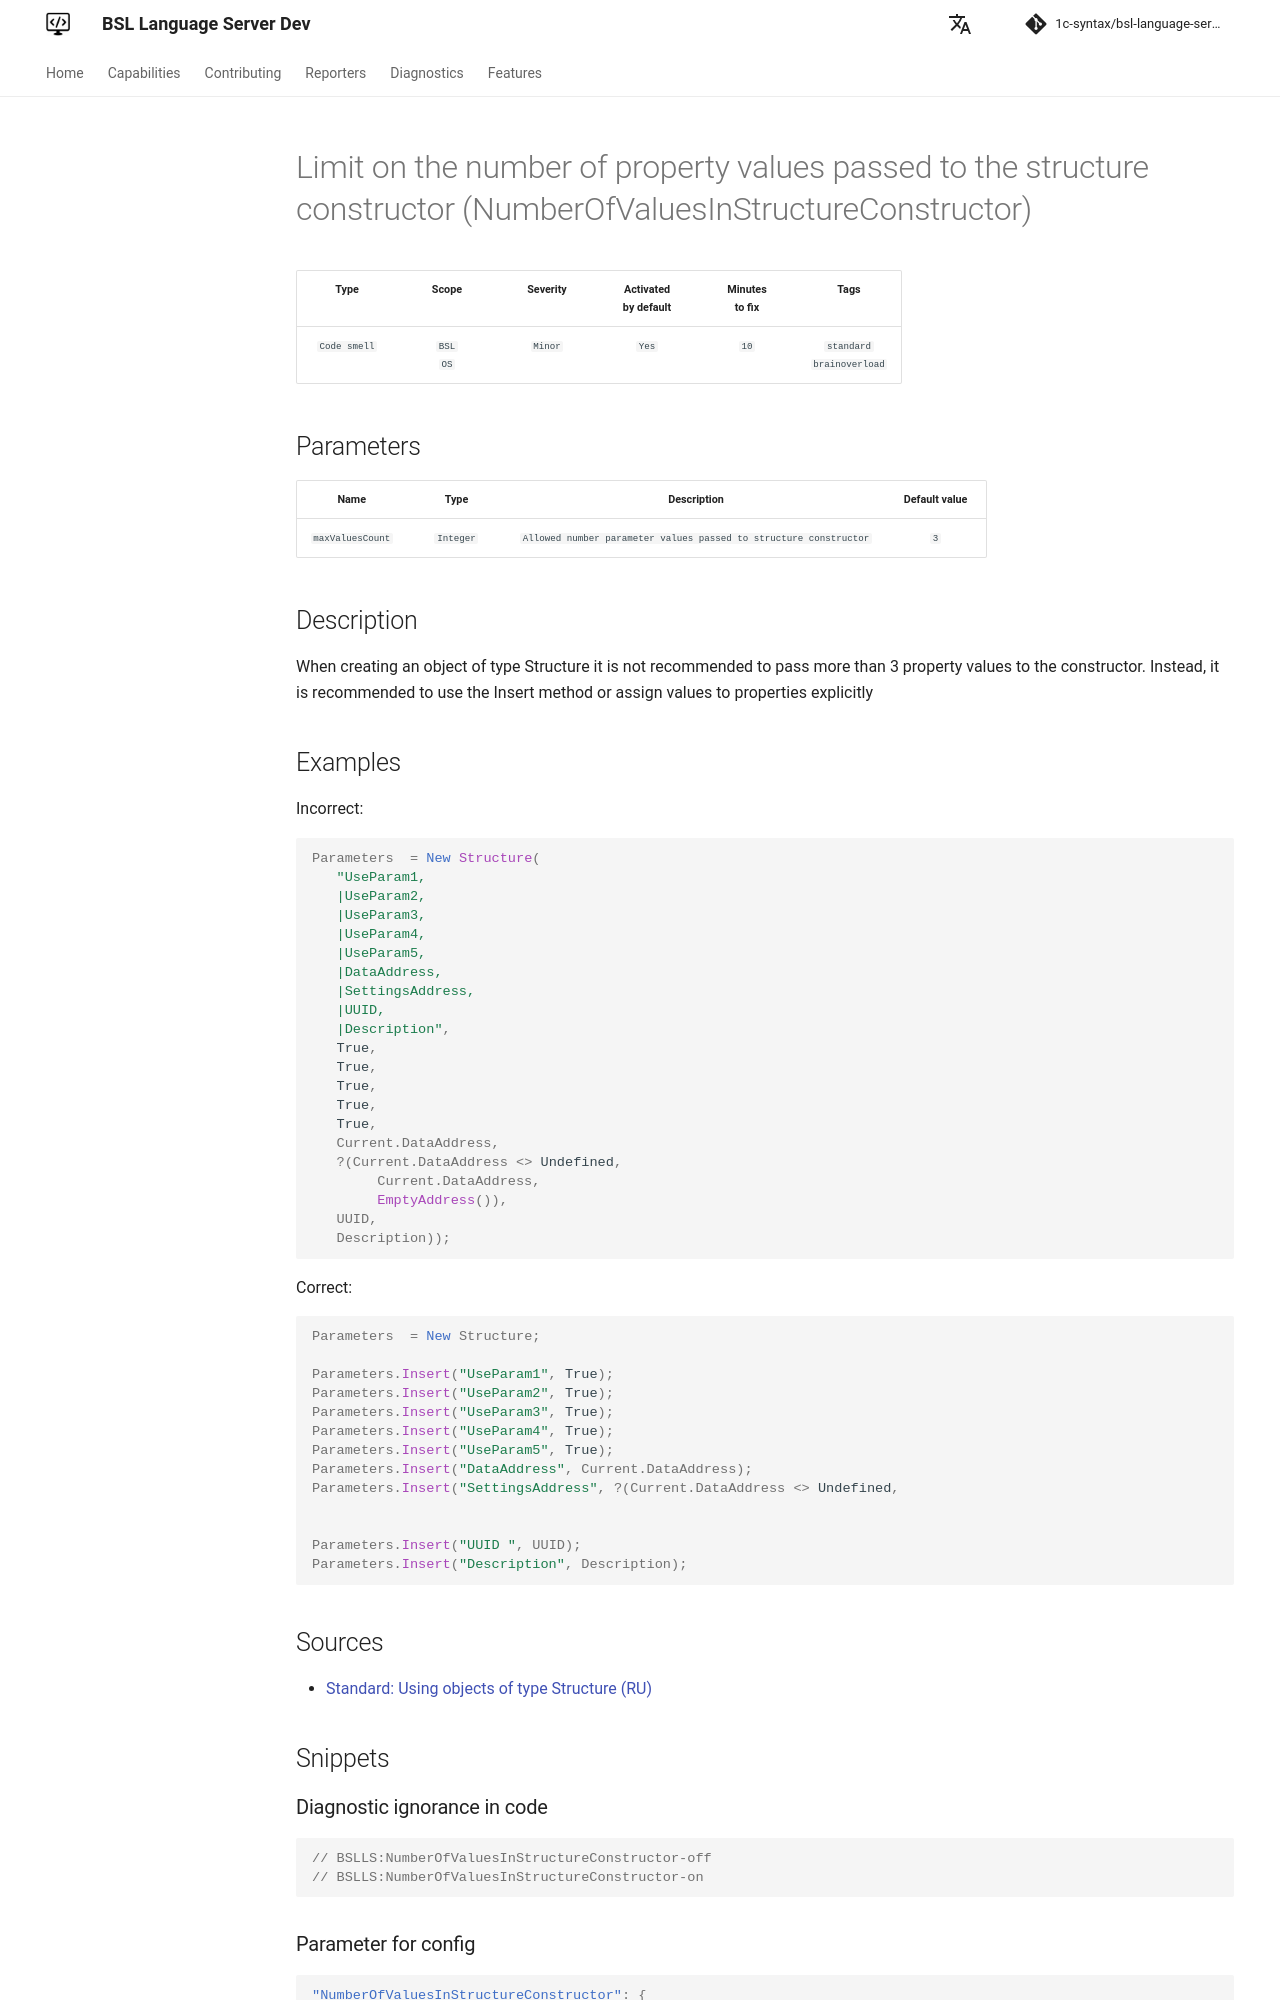

repository: 1c-syntax/bsl-language-server · page: dev/en/diagnostics/NumberOfValuesInStructureConstructor/index.html · generator: mkdocs

# Limit on the number of property values passed to the structure constructor (NumberOfValuesInStructureConstructor)

<!-- Блоки выше заполняются автоматически, не трогать -->
## Description

When creating an object of type Structure it is not recommended to pass more than 3 property values to the constructor. Instead, it is recommended to use the Insert method or assign values to properties explicitly
